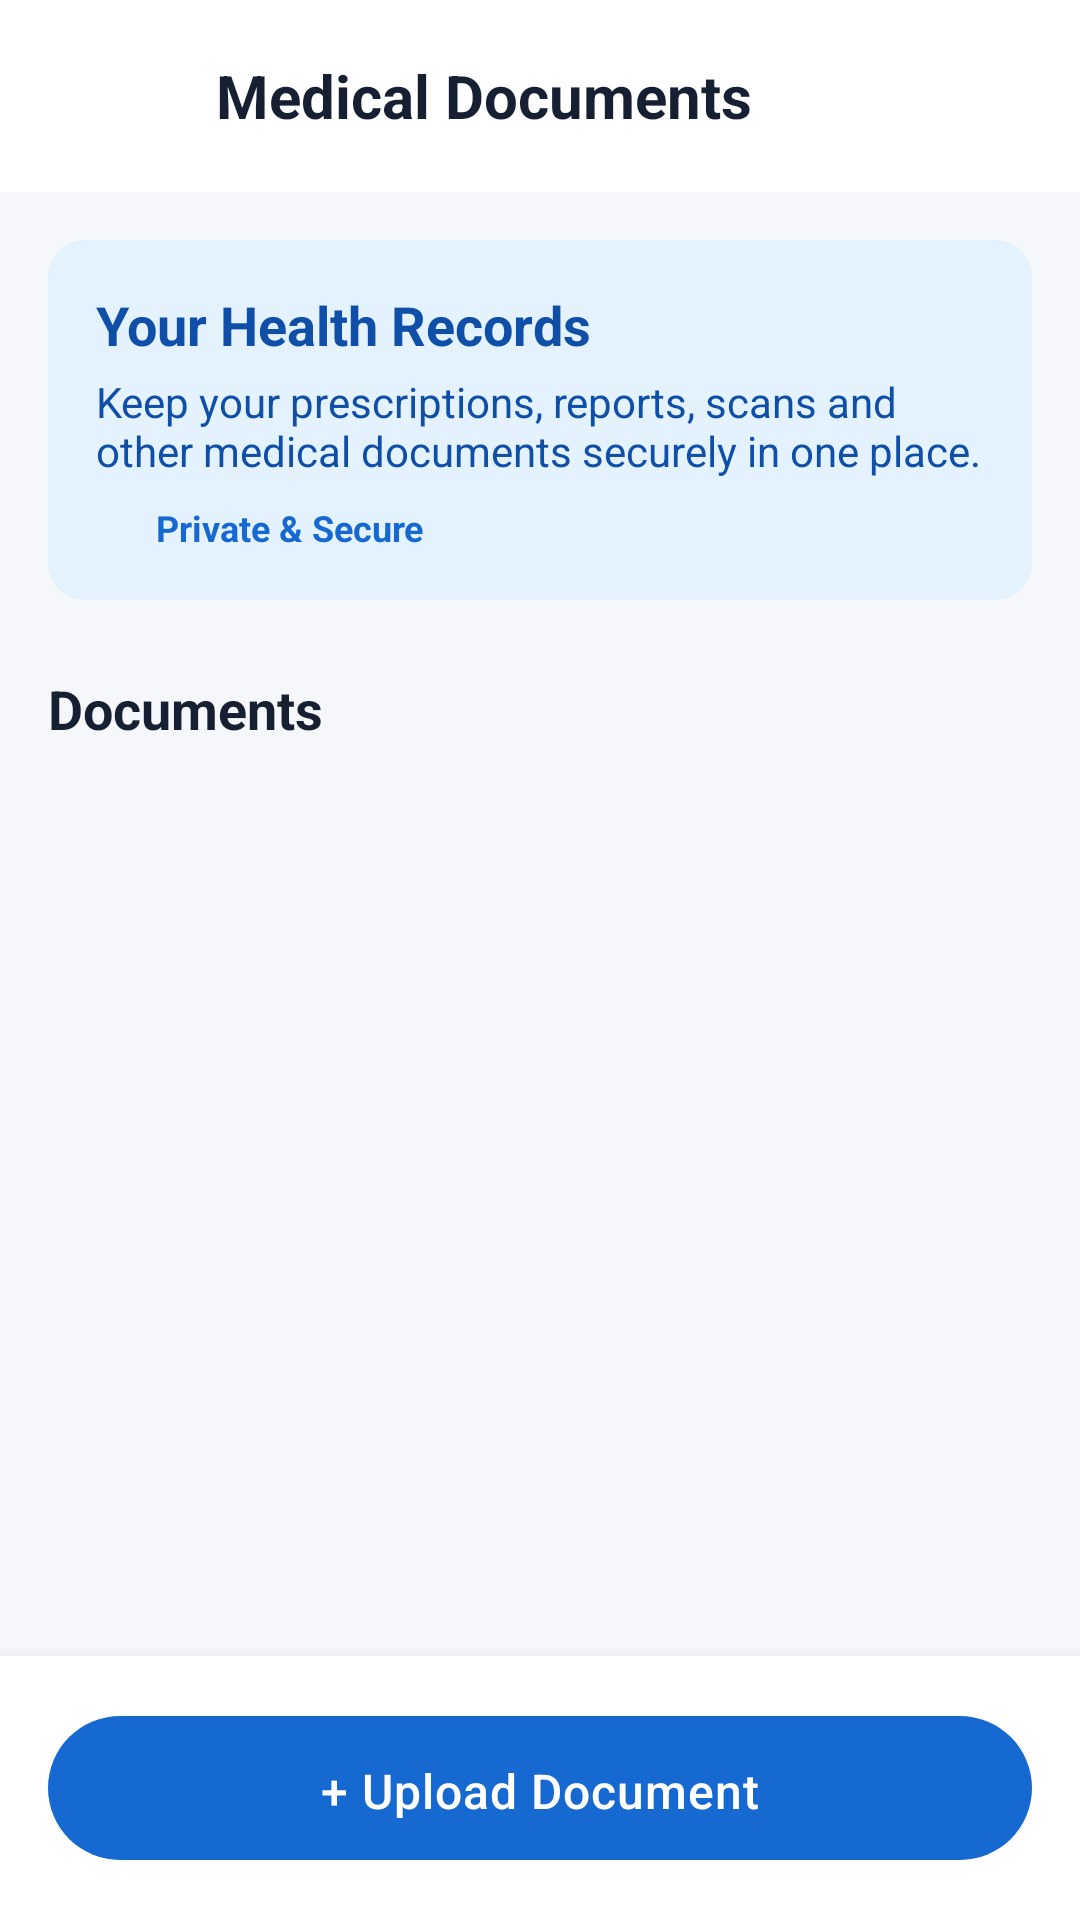

Reconstruct the res/layout file that produces this screen, plus the resources it refers to.
<!-- AndroidManifest.xml: application theme Theme.AmedicKApp -->
<!-- res/layout/activity_medical_documents.xml -->
<?xml version="1.0" encoding="utf-8"?>
<androidx.coordinatorlayout.widget.CoordinatorLayout xmlns:android="http://schemas.android.com/apk/res/android"
    xmlns:app="http://schemas.android.com/apk/res-auto"
    xmlns:tools="http://schemas.android.com/tools"
    android:layout_width="match_parent"
    android:layout_height="match_parent"
    android:background="@color/color_background">

    <com.google.android.material.appbar.AppBarLayout
        android:layout_width="match_parent"
        android:layout_height="wrap_content"
        android:background="@color/color_surface"
        app:elevation="4dp">

        <LinearLayout
            android:layout_width="match_parent"
            android:layout_height="?attr/actionBarSize"
            android:orientation="horizontal"
            android:gravity="center_vertical"
            android:paddingStart="16dp"
            android:paddingEnd="16dp">

            <ImageButton
                android:id="@+id/backButton"
                android:layout_width="40dp"
                android:layout_height="40dp"
                android:src="@drawable/ic_back"
                android:background="?attr/selectableItemBackgroundBorderless"
                app:tint="@color/color_on_surface" />

            <TextView
                android:layout_width="wrap_content"
                android:layout_height="wrap_content"
                android:text="Medical Documents"
                android:textSize="20sp"
                android:textStyle="bold"
                android:textColor="@color/color_on_surface"
                android:layout_marginStart="16dp" />
        </LinearLayout>
    </com.google.android.material.appbar.AppBarLayout>

    <androidx.core.widget.NestedScrollView
        android:layout_width="match_parent"
        android:layout_height="match_parent"
        app:layout_behavior="@string/appbar_scrolling_view_behavior"
        android:paddingBottom="80dp"
        android:clipToPadding="false">

        <LinearLayout
            android:layout_width="match_parent"
            android:layout_height="wrap_content"
            android:orientation="vertical"
            android:padding="16dp">

            
            <androidx.cardview.widget.CardView
                android:layout_width="match_parent"
                android:layout_height="wrap_content"
                android:layout_marginBottom="24dp"
                app:cardCornerRadius="12dp"
                app:cardElevation="0dp"
                app:cardBackgroundColor="#E3F2FD"> 

                <LinearLayout
                    android:layout_width="match_parent"
                    android:layout_height="wrap_content"
                    android:orientation="vertical"
                    android:padding="16dp">

                    <TextView
                        android:layout_width="wrap_content"
                        android:layout_height="wrap_content"
                        android:text="Your Health Records"
                        android:textSize="18sp"
                        android:textStyle="bold"
                        android:textColor="@color/color_primary_dark" />

                    <TextView
                        android:layout_width="wrap_content"
                        android:layout_height="wrap_content"
                        android:text="Keep your prescriptions, reports, scans and other medical documents securely in one place."
                        android:textSize="14sp"
                        android:textColor="@color/color_primary_dark"
                        android:layout_marginTop="4dp" />

                    <LinearLayout
                        android:layout_width="wrap_content"
                        android:layout_height="wrap_content"
                        android:orientation="horizontal"
                        android:gravity="center_vertical"
                        android:layout_marginTop="8dp">

                        <ImageView
                            android:layout_width="16dp"
                            android:layout_height="16dp"
                            android:src="@drawable/ic_hospital" 
                            app:tint="@color/color_primary" />

                        <TextView
                            android:layout_width="wrap_content"
                            android:layout_height="wrap_content"
                            android:text="Private &amp; Secure"
                            android:textSize="12sp"
                            android:textColor="@color/color_primary"
                            android:layout_marginStart="4dp"
                            android:textStyle="bold" />
                    </LinearLayout>
                </LinearLayout>
            </androidx.cardview.widget.CardView>

            <TextView
                android:layout_width="wrap_content"
                android:layout_height="wrap_content"
                android:text="Documents"
                android:textSize="18sp"
                android:textStyle="bold"
                android:textColor="@color/color_on_surface"
                android:layout_marginBottom="12dp" />

            <FrameLayout
                android:layout_width="match_parent"
                android:layout_height="wrap_content">

                <androidx.recyclerview.widget.RecyclerView
                    android:id="@+id/rvDocuments"
                    android:layout_width="match_parent"
                    android:layout_height="wrap_content"
                    android:nestedScrollingEnabled="false" />

                <ProgressBar
                    android:id="@+id/progressBar"
                    android:layout_width="wrap_content"
                    android:layout_height="wrap_content"
                    android:layout_gravity="center"
                    android:layout_marginTop="32dp"
                    android:visibility="gone" />

                <LinearLayout
                    android:id="@+id/emptyStateLayout"
                    android:layout_width="match_parent"
                    android:layout_height="wrap_content"
                    android:orientation="vertical"
                    android:gravity="center"
                    android:layout_marginTop="32dp"
                    android:visibility="gone">

                    <ImageView
                        android:layout_width="80dp"
                        android:layout_height="80dp"
                        android:src="@drawable/ic_file_document"
                        app:tint="@color/color_text_secondary"
                        android:alpha="0.6" />

                    <TextView
                        android:layout_width="wrap_content"
                        android:layout_height="wrap_content"
                        android:text="No medical documents yet"
                        android:textSize="16sp"
                        android:textStyle="bold"
                        android:textColor="@color/color_on_surface"
                        android:layout_marginTop="16dp" />

                    <TextView
                        android:layout_width="wrap_content"
                        android:layout_height="wrap_content"
                        android:text="Upload prescriptions, lab reports, medical scans or other health records."
                        android:textSize="14sp"
                        android:textColor="@color/color_text_secondary"
                        android:textAlignment="center"
                        android:layout_marginTop="8dp"
                        android:layout_marginHorizontal="32dp" />
                </LinearLayout>
            </FrameLayout>
        </LinearLayout>
    </androidx.core.widget.NestedScrollView>

    
    <LinearLayout
        android:layout_width="match_parent"
        android:layout_height="wrap_content"
        android:layout_gravity="bottom"
        android:padding="16dp"
        android:background="@color/color_surface"
        android:elevation="8dp">

        <com.google.android.material.button.MaterialButton
            android:id="@+id/btnUploadDocument"
            style="@style/Widget.AmedicK.Button"
            android:layout_width="match_parent"
            android:layout_height="56dp"
            android:text="+ Upload Document"
            app:cornerRadius="28dp" />
    </LinearLayout>

</androidx.coordinatorlayout.widget.CoordinatorLayout>
<!-- resources referenced by this layout -->
<resources>
  <color name="color_background">#F5F7FA</color>
  <color name="color_on_surface">#172033</color>
  <color name="color_primary">#1769D2</color>
  <color name="color_primary_dark">#0F4FA8</color>
  <color name="color_surface">#FFFFFF</color>
  <color name="color_text_secondary">#687386</color>
  <!-- drawable ic_file_document (drawable) -->
  <vector xmlns:android="http://schemas.android.com/apk/res/android"
      android:width="24dp"
      android:height="24dp"
      android:viewportWidth="24"
      android:viewportHeight="24">
    <path
        android:fillColor="#FF000000"
        android:pathData="M14,2H6C4.9,2 4,2.9 4,4v16c0,1.1 0.89,2 1.99,2H18c1.1,0 2,-0.9 2,-2V8L14,2zM16,18H8v-2h8v2zM16,14H8v-2h8v2zM13,9V3.5L18.5,9H13z"/>
  </vector>
  <style name="Widget.AmedicK.Button" parent="Widget.Material3.Button">
          <item name="android:paddingTop">14dp</item>
          <item name="android:paddingBottom">14dp</item>
          <item name="cornerRadius">12dp</item>
          <item name="android:textSize">16sp</item>
          <item name="android:letterSpacing">0.02</item>
      </style>
  <color name="color_on_primary">#FFFFFF</color>
  <color name="color_primary_container">#EFF6FF</color>
  <color name="color_secondary">#16B8A6</color>
  <color name="color_on_secondary">#FFFFFF</color>
  <color name="color_secondary_light">#CCFBF1</color>
  <color name="color_secondary_dark">#0F8C7D</color>
  <color name="color_surface_variant">#F1F5F9</color>
  <color name="color_error">#D64545</color>
  <color name="color_error_container">#FEE2E2</color>
  <color name="color_outline">#CBD5E1</color>
  <style name="ShapeAppearance.AmedicK.Small" parent="ShapeAppearance.Material3.SmallComponent">
          <item name="cornerFamily">rounded</item>
          <item name="cornerSize">8dp</item>
      </style>
  <style name="ShapeAppearance.AmedicK.Medium" parent="ShapeAppearance.Material3.MediumComponent">
          <item name="cornerFamily">rounded</item>
          <item name="cornerSize">12dp</item>
      </style>
  <style name="ShapeAppearance.AmedicK.Large" parent="ShapeAppearance.Material3.LargeComponent">
          <item name="cornerFamily">rounded</item>
          <item name="cornerSize">16dp</item>
      </style>
  <style name="TextAppearance.AmedicK.HeadlineLarge" parent="TextAppearance.Material3.HeadlineLarge">
          <item name="android:fontFamily">sans-serif-medium</item>
          <item name="android:textColor">@color/color_on_surface</item>
      </style>
  <style name="TextAppearance.AmedicK.HeadlineMedium" parent="TextAppearance.Material3.HeadlineMedium">
          <item name="android:fontFamily">sans-serif-medium</item>
          <item name="android:textColor">@color/color_on_surface</item>
      </style>
  <style name="TextAppearance.AmedicK.BodyLarge" parent="TextAppearance.Material3.BodyLarge">
          <item name="android:textColor">@color/color_on_surface</item>
      </style>
  <style name="TextAppearance.AmedicK.BodyMedium" parent="TextAppearance.Material3.BodyMedium">
          <item name="android:textColor">@color/color_text_secondary</item>
      </style>
</resources>
